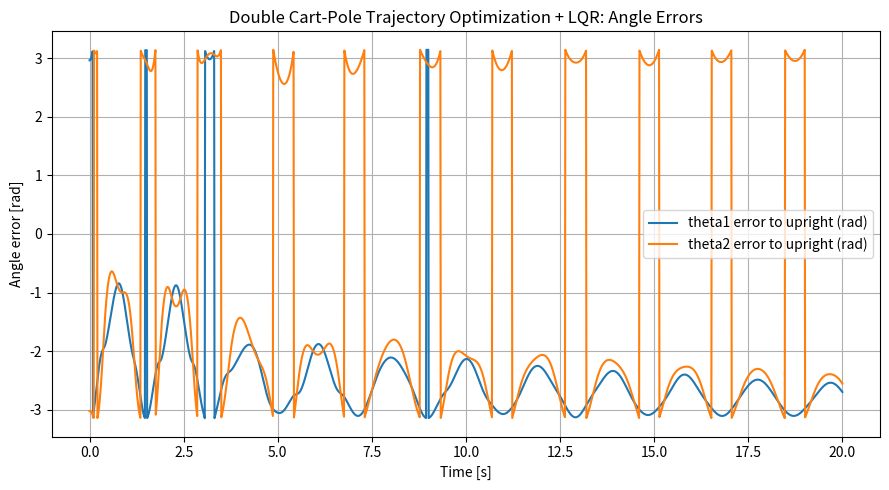
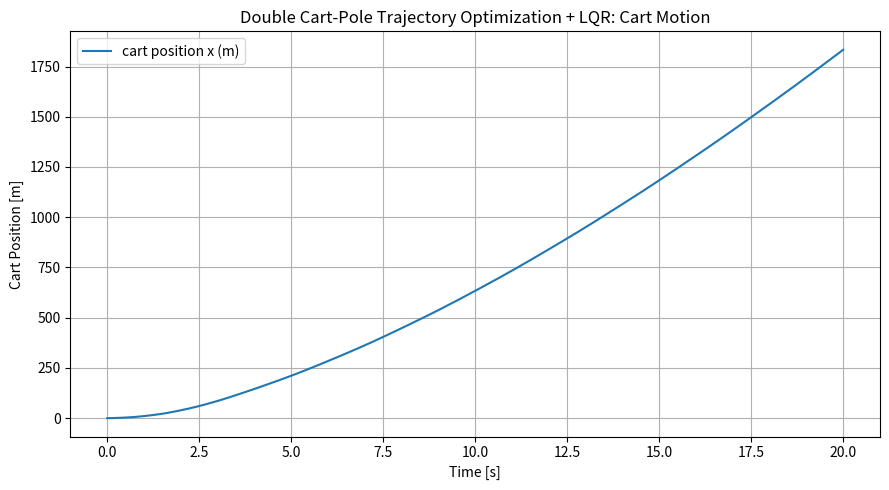
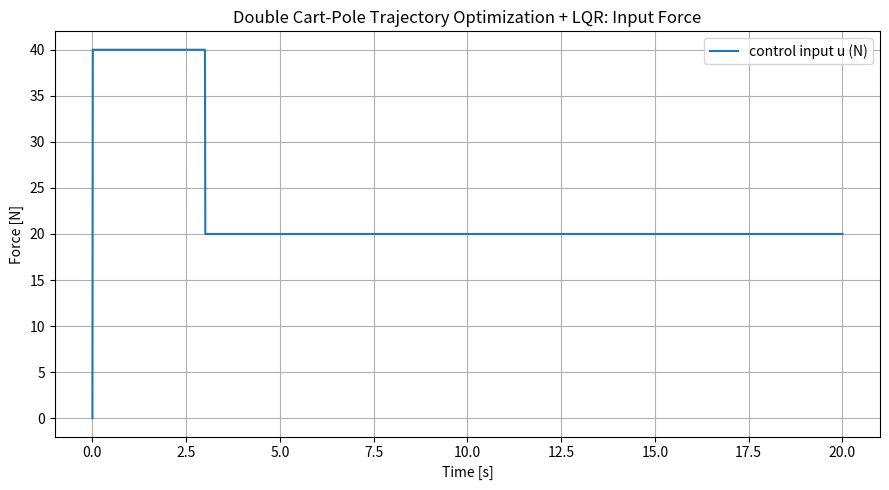
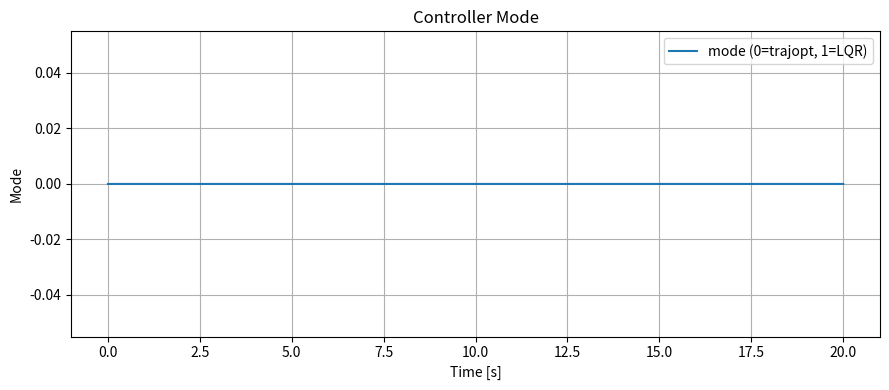
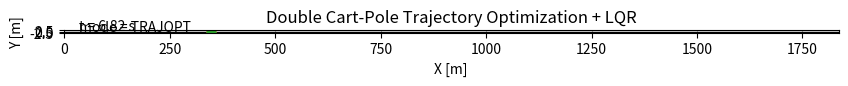

These figures' Python source, in order:
import numpy as np
from scipy.linalg import solve_continuous_are
from scipy.optimize import minimize
import matplotlib.pyplot as plt
from matplotlib.animation import FuncAnimation

# =========================================================
# Double Cart-Pole: Direct Trajectory Optimization + LQR
# ---------------------------------------------------------
# State:
#   X = [x, x_dot, th1, th1_dot, th2, th2_dot]
#
# Angle convention:
#   th = 0   -> upright
#   th = pi  -> downward
#
# Link angles are ABSOLUTE angles measured from upright.
# =========================================================

# -----------------------------
# User options
# -----------------------------
SAVE_VIDEO = True
VIDEO_FILENAME = "double_cart_pole_trajopt_lqr.mp4"
PRINT_PROGRESS = True
PRINT_MATRICES = False

# -----------------------------
# Physical parameters
# -----------------------------
M = 1.0
m1 = 0.5
m2 = 0.5

l1 = 1.0
l2 = 1.0

lc1 = 0.5
lc2 = 0.5

I1 = (1.0 / 12.0) * m1 * l1**2
I2 = (1.0 / 12.0) * m2 * l2**2

g = 9.81

bx = 0.10
b1 = 0.03
b2 = 0.03

u_max = 200.0

# animation
cart_width = 0.40
cart_height = 0.20

# -----------------------------
# Simulation settings
# -----------------------------
t_start=0.0
dt = 0.01
t_end = 20.0

# Trajectory optimization settings
opt_dt = 0.5               # coarse step for optimization rollout
N_opt = 6               # 120 * 0.05 = 6.0 s swing-up horizon
u_hold_steps = 1            # each optimized control used for 1 coarse step

# -----------------------------
# Helper functions
# -----------------------------
def wrap_angle(a):
    return (a + np.pi) % (2.0 * np.pi) - np.pi


def angle_error_to_upright(th):
    return wrap_angle(th)


def angle_error_to_downward(th):
    return wrap_angle(th - np.pi)


def state_error_to_upright(state):
    x, xd, th1, th1d, th2, th2d = state
    return np.array([
        x,
        xd,
        angle_error_to_upright(th1),
        th1d,
        angle_error_to_upright(th2),
        th2d
    ], dtype=float)


# =========================================================
# 1) Nonlinear mechanics model
# =========================================================
def mass_matrix(q):
    x, th1, th2 = q

    c1 = np.cos(th1)
    c2 = np.cos(th2)
    c12 = np.cos(th1 - th2)

    M11 = M + m1 + m2
    M12 = (m1 * lc1 + m2 * l1) * c1
    M13 = m2 * lc2 * c2

    M22 = I1 + m1 * lc1**2 + m2 * l1**2
    M23 = m2 * l1 * lc2 * c12

    M33 = I2 + m2 * lc2**2

    return np.array([
        [M11, M12, M13],
        [M12, M22, M23],
        [M13, M23, M33]
    ], dtype=float)


def coriolis_centrifugal(q, qd):
    x, th1, th2 = q
    xd, th1d, th2d = qd

    s1 = np.sin(th1)
    s2 = np.sin(th2)
    s12 = np.sin(th1 - th2)

    h1 = -(m1 * lc1 + m2 * l1) * s1 * th1d**2 - m2 * lc2 * s2 * th2d**2
    h2 = m2 * l1 * lc2 * s12 * th2d**2
    h3 = -m2 * l1 * lc2 * s12 * th1d**2

    return np.array([h1, h2, h3], dtype=float)


def gravity_vector(q):
    x, th1, th2 = q

    g1 = 0.0
    g2 = -(m1 * lc1 + m2 * l1) * g * np.sin(th1)
    g3 = -m2 * lc2 * g * np.sin(th2)

    return np.array([g1, g2, g3], dtype=float)


def damping_vector(qd):
    xd, th1d, th2d = qd
    return np.array([bx * xd, b1 * th1d, b2 * th2d], dtype=float)


def nonlinear_acceleration(state, u):
    x, xd, th1, th1d, th2, th2d = state

    q = np.array([x, th1, th2], dtype=float)
    qd = np.array([xd, th1d, th2d], dtype=float)

    Mq = mass_matrix(q)
    h = coriolis_centrifugal(q, qd)
    G = gravity_vector(q)
    D = damping_vector(qd)
    Bq = np.array([1.0, 0.0, 0.0], dtype=float)

    rhs = Bq * u - h - G - D
    qdd = np.linalg.solve(Mq, rhs)
    return qdd


def nonlinear_dynamics(state, u):
    x, xd, th1, th1d, th2, th2d = state
    xdd, th1dd, th2dd = nonlinear_acceleration(state, u)
    return np.array([xd, xdd, th1d, th1dd, th2d, th2dd], dtype=float)


def rk4_step(state, u, h):
    k1 = nonlinear_dynamics(state, u)
    k2 = nonlinear_dynamics(state + 0.5 * h * k1, u)
    k3 = nonlinear_dynamics(state + 0.5 * h * k2, u)
    k4 = nonlinear_dynamics(state + h * k3, u)
    nxt = state + (h / 6.0) * (k1 + 2*k2 + 2*k3 + k4)

    # wrap angles
    nxt[2] = wrap_angle(nxt[2])
    nxt[4] = wrap_angle(nxt[4])
    return nxt


# =========================================================
# 2) Upright linearization for LQR
# =========================================================
M0 = mass_matrix([0.0, 0.0, 0.0])

Kg = np.array([
    [0.0, 0.0, 0.0],
    [0.0, (m1 * lc1 + m2 * l1) * g, 0.0],
    [0.0, 0.0, m2 * lc2 * g]
], dtype=float)

Dq = np.array([
    [bx, 0.0, 0.0],
    [0.0, b1, 0.0],
    [0.0, 0.0, b2]
], dtype=float)

Bq = np.array([[1.0], [0.0], [0.0]], dtype=float)

M0_inv = np.linalg.inv(M0)

A = np.zeros((6, 6), dtype=float)
B = np.zeros((6, 1), dtype=float)

A[0, 1] = 1.0
A[2, 3] = 1.0
A[4, 5] = 1.0

A_acc_q = M0_inv @ Kg
A_acc_qd = -M0_inv @ Dq
B_acc = M0_inv @ Bq

A[1, 0] = A_acc_q[0, 0]
A[1, 2] = A_acc_q[0, 1]
A[1, 4] = A_acc_q[0, 2]
A[1, 1] = A_acc_qd[0, 0]
A[1, 3] = A_acc_qd[0, 1]
A[1, 5] = A_acc_qd[0, 2]

A[3, 0] = A_acc_q[1, 0]
A[3, 2] = A_acc_q[1, 1]
A[3, 4] = A_acc_q[1, 2]
A[3, 1] = A_acc_qd[1, 0]
A[3, 3] = A_acc_qd[1, 1]
A[3, 5] = A_acc_qd[1, 2]

A[5, 0] = A_acc_q[2, 0]
A[5, 2] = A_acc_q[2, 1]
A[5, 4] = A_acc_q[2, 2]
A[5, 1] = A_acc_qd[2, 0]
A[5, 3] = A_acc_qd[2, 1]
A[5, 5] = A_acc_qd[2, 2]

B[1, 0] = B_acc[0, 0]
B[3, 0] = B_acc[1, 0]
B[5, 0] = B_acc[2, 0]

if PRINT_MATRICES:
    np.set_printoptions(precision=4, suppress=True)
    print("A matrix:")
    print(A)
    print("\nB matrix:")
    print(B)

Q_lqr = np.diag([8.0, 4.0, 600.0, 80.0, 600.0, 80.0])
R_lqr = np.array([[1.0]])

P = solve_continuous_are(A, B, Q_lqr, R_lqr)
K = np.linalg.inv(R_lqr) @ B.T @ P
Xeq = np.zeros(6, dtype=float)


def controller_lqr(state):
    err = state_error_to_upright(state)
    u = -K @ err
    u = float(np.asarray(u).squeeze())
    return np.clip(u, -u_max, u_max)


# =========================================================
# 3) Trajectory optimization (direct shooting)
# =========================================================
def rollout_coarse(x0, u_seq):
    """
    Roll out coarse dynamics using piecewise-constant controls.
    """
    x = x0.copy()
    traj = [x.copy()]
    for uk in u_seq:
        u = np.clip(uk, -u_max, u_max)
        for _ in range(u_hold_steps):
            x = rk4_step(x, u, opt_dt)
        traj.append(x.copy())
    return np.array(traj)


def objective(u_seq, x0):
    """
    Cost for direct shooting.
    Goal:
    - bring system near upright at final time
    - penalize cart drift and excessive force
    - encourage both links upright
    """
    traj = rollout_coarse(x0, u_seq)
    xf = traj[-1]
    ef = state_error_to_upright(xf)

    J = 0.0

    # running cost
    for k in range(len(u_seq)):
        xk = traj[k]
        ek = state_error_to_upright(xk)

        J += 0.02 * (u_seq[k] ** 2)
        J += 0.02 * (xk[0] ** 2)
        J += 0.01 * (xk[1] ** 2)

        # reward getting closer to upright during trajectory
        J += 0.2 * (ek[2] ** 2)
        J += 0.2 * (ek[4] ** 2)

    # terminal cost
    J += 800.0 * (ef[2] ** 2)
    J += 800.0 * (ef[4] ** 2)
    J += 120.0 * (ef[3] ** 2)
    J += 120.0 * (ef[5] ** 2)
    J += 40.0 * (ef[0] ** 2)
    J += 20.0 * (ef[1] ** 2)

    return float(J)


def optimize_swingup_controls(x0):
    """
    Find a coarse open-loop force sequence to reach upright neighborhood.
    """
    if PRINT_PROGRESS:
        print("Starting direct trajectory optimization...")

    # initial guess: mild alternating pulse
    u0 = np.zeros(N_opt)
    for k in range(N_opt):
        if k < 20:
            u0[k] = 40.0
        elif k < 40:
            u0[k] = -40.0
        elif k < 60:
            u0[k] = 50.0
        elif k < 80:
            u0[k] = -50.0
        else:
            u0[k] = 0.0

    bounds = [(-u_max, u_max)] * N_opt

    result = minimize(
        objective,
        u0,
        args=(x0,),
        method="SLSQP",
        bounds=bounds,
        options={
            "maxiter": 120,
            "ftol": 1e-3,
            "disp": PRINT_PROGRESS
        }
    )

    if PRINT_PROGRESS:
        print("Trajectory optimization success:", result.success)
        print("Final optimization cost:", result.fun)

    return np.clip(result.x, -u_max, u_max), result


# =========================================================
# 4) Capture region + hybrid logic
# =========================================================
def near_upright_enter_region(state):
    e = state_error_to_upright(state)
    return (
        abs(e[2]) < np.deg2rad(25.0)
        and abs(e[4]) < np.deg2rad(25.0)
        and abs(e[3]) < 4.0
        and abs(e[5]) < 4.0
    )


def outside_lqr_hold_region(state):
    e = state_error_to_upright(state)
    return (
        abs(e[2]) > np.deg2rad(40.0)
        or abs(e[4]) > np.deg2rad(40.0)
    )


# =========================================================
# 5) Main simulation:
#    optimized swing-up input, then LQR takeover
# =========================================================
print("Building double cart-pole trajectory-optimization + LQR simulation...")
print("LQR gain K:")
print(K)

X0 = np.array([
    0.0,
    0.0,
    np.pi - 0.18,
    0.0,
    np.pi + 0.12,
    0.0
], dtype=float)

u_open_loop, opt_result = optimize_swingup_controls(X0)

num_steps = int((t_end - t_start) / dt) + 1
t = np.linspace(t_start, t_end, num_steps)

X_hist = np.zeros((num_steps, 6), dtype=float)
u_hist = np.zeros(num_steps, dtype=float)
mode_hist = np.zeros(num_steps, dtype=float)   # 0=open-loop trajopt, 1=LQR

state = X0.copy()
X_hist[0] = state

mode_state = 0
progress_interval = max(1, int(0.5 / dt))

opt_segment_duration = opt_dt * u_hold_steps
opt_total_time = N_opt * opt_segment_duration

for i in range(1, num_steps):
    current_t = t[i - 1]

    # phase 1: use optimized open-loop control
    if mode_state == 0:
        if current_t < opt_total_time:
            idx = min(int(current_t / opt_segment_duration), N_opt - 1)
            u = float(u_open_loop[idx])

            # if already near upright earlier than planned, hand over to LQR
            if near_upright_enter_region(state):
                mode_state = 1
                u = controller_lqr(state)
        else:
            # after optimized horizon, try LQR if near upright, otherwise keep last optimized input gently
            if near_upright_enter_region(state):
                mode_state = 1
                u = controller_lqr(state)
            else:
                u = 0.5 * float(u_open_loop[-1])

    else:
        # phase 2: LQR stabilization with hysteresis
        if outside_lqr_hold_region(state):
            # fall back to zero or mild continuation if you leave the region
            mode_state = 0
            u = 0.5 * float(u_open_loop[-1])
        else:
            u = controller_lqr(state)

    u = np.clip(u, -u_max, u_max)

    if PRINT_PROGRESS and (i % progress_interval == 0):
        mode_text = "LQR" if mode_state == 1 else "TRAJOPT"
        print(f"Simulation time = {current_t:.2f} s | mode = {mode_text} | u = {u:.2f}")

    state = rk4_step(state, u, dt)

    X_hist[i] = state
    u_hist[i] = u
    mode_hist[i] = mode_state

print("Simulation finished.")

# -----------------------------
# Extract
# -----------------------------
x = X_hist[:, 0]
x_dot = X_hist[:, 1]
th1 = X_hist[:, 2]
th1_dot = X_hist[:, 3]
th2 = X_hist[:, 4]
th2_dot = X_hist[:, 5]

th1_err = np.array([angle_error_to_upright(v) for v in th1])
th2_err = np.array([angle_error_to_upright(v) for v in th2])

print(f"max |x|          = {np.max(np.abs(x)):.4f} m")
print(f"max |theta1 err| = {np.max(np.abs(th1_err)):.4f} rad")
print(f"max |theta2 err| = {np.max(np.abs(th2_err)):.4f} rad")
print(f"max |u|          = {np.max(np.abs(u_hist)):.4f} N")

# -----------------------------
# Plots
# -----------------------------
plt.figure(figsize=(9, 5))
plt.plot(t, th1_err, label="theta1 error to upright (rad)")
plt.plot(t, th2_err, label="theta2 error to upright (rad)")
plt.xlabel("Time [s]")
plt.ylabel("Angle error [rad]")
plt.title("Double Cart-Pole Trajectory Optimization + LQR: Angle Errors")
plt.grid(True)
plt.legend()
plt.tight_layout()

plt.figure(figsize=(9, 5))
plt.plot(t, x, label="cart position x (m)")
plt.xlabel("Time [s]")
plt.ylabel("Cart Position [m]")
plt.title("Double Cart-Pole Trajectory Optimization + LQR: Cart Motion")
plt.grid(True)
plt.legend()
plt.tight_layout()

plt.figure(figsize=(9, 5))
plt.plot(t, u_hist, label="control input u (N)")
plt.xlabel("Time [s]")
plt.ylabel("Force [N]")
plt.title("Double Cart-Pole Trajectory Optimization + LQR: Input Force")
plt.grid(True)
plt.legend()
plt.tight_layout()

plt.figure(figsize=(9, 4))
plt.plot(t, mode_hist, label="mode (0=trajopt, 1=LQR)")
plt.xlabel("Time [s]")
plt.ylabel("Mode")
plt.title("Controller Mode")
plt.grid(True)
plt.legend()
plt.tight_layout()

# -----------------------------
# Animation geometry
# -----------------------------
pivot_x = x
pivot_y = np.zeros_like(x) + cart_height / 2.0

x1 = pivot_x + l1 * np.sin(th1)
y1 = pivot_y + l1 * np.cos(th1)

x2 = x1 + l2 * np.sin(th2)
y2 = y1 + l2 * np.cos(th2)

# -----------------------------
# Animation
# -----------------------------
fig_anim, ax_anim = plt.subplots(figsize=(10, 5))
ax_anim.set_title("Double Cart-Pole Trajectory Optimization + LQR")
ax_anim.set_xlabel("X [m]")
ax_anim.set_ylabel("Y [m]")
ax_anim.grid(True)
ax_anim.set_aspect("equal", adjustable="box")

x_center = 0.5 * (np.min(x) + np.max(x))
x_span = max(8.0, np.max(x) - np.min(x) + 4.0)

xmin = x_center - 0.5 * x_span
xmax = x_center + 0.5 * x_span
ymin = -2.5
ymax = cart_height + l1 + l2 + 0.5

ax_anim.set_xlim(xmin, xmax)
ax_anim.set_ylim(ymin, ymax)

ax_anim.plot([xmin, xmax], [0, 0], "k-", linewidth=1)

cart_line, = ax_anim.plot([], [], linewidth=3)
link1_line, = ax_anim.plot([], [], "o-", linewidth=2, markersize=6)
link2_line, = ax_anim.plot([], [], "o-", linewidth=2, markersize=6)
time_text = ax_anim.text(0.02, 0.95, "", transform=ax_anim.transAxes)
mode_text_artist = ax_anim.text(0.02, 0.90, "", transform=ax_anim.transAxes)

def init_animation():
    cart_line.set_data([], [])
    link1_line.set_data([], [])
    link2_line.set_data([], [])
    time_text.set_text("")
    mode_text_artist.set_text("")
    return cart_line, link1_line, link2_line, time_text, mode_text_artist


def update_animation(i):
    cart_left = x[i] - cart_width / 2.0
    cart_right = x[i] + cart_width / 2.0
    cart_bottom = 0.0
    cart_top = cart_height

    cart_xs = [cart_left, cart_right, cart_right, cart_left, cart_left]
    cart_ys = [cart_bottom, cart_bottom, cart_top, cart_top, cart_bottom]
    cart_line.set_data(cart_xs, cart_ys)

    link1_line.set_data([pivot_x[i], x1[i]], [pivot_y[i], y1[i]])
    link2_line.set_data([x1[i], x2[i]], [y1[i], y2[i]])

    time_text.set_text(f"t = {t[i]:.2f} s")
    mode_text_artist.set_text("mode = LQR" if mode_hist[i] > 0.5 else "mode = TRAJOPT")

    return cart_line, link1_line, link2_line, time_text, mode_text_artist


frame_step = max(1, int(0.02 / dt))

ani = FuncAnimation(
    fig_anim,
    update_animation,
    frames=range(0, len(t), frame_step),
    init_func=init_animation,
    blit=True,
    interval=20,
    repeat=True
)

if SAVE_VIDEO:
    try:
        ani.save(VIDEO_FILENAME, writer="ffmpeg", fps=30)
        print(f"Video saved successfully: {VIDEO_FILENAME}")
    except Exception as e:
        print("MP4 save failed. Check whether ffmpeg is installed.")
        print("Error:", e)

plt.show()
